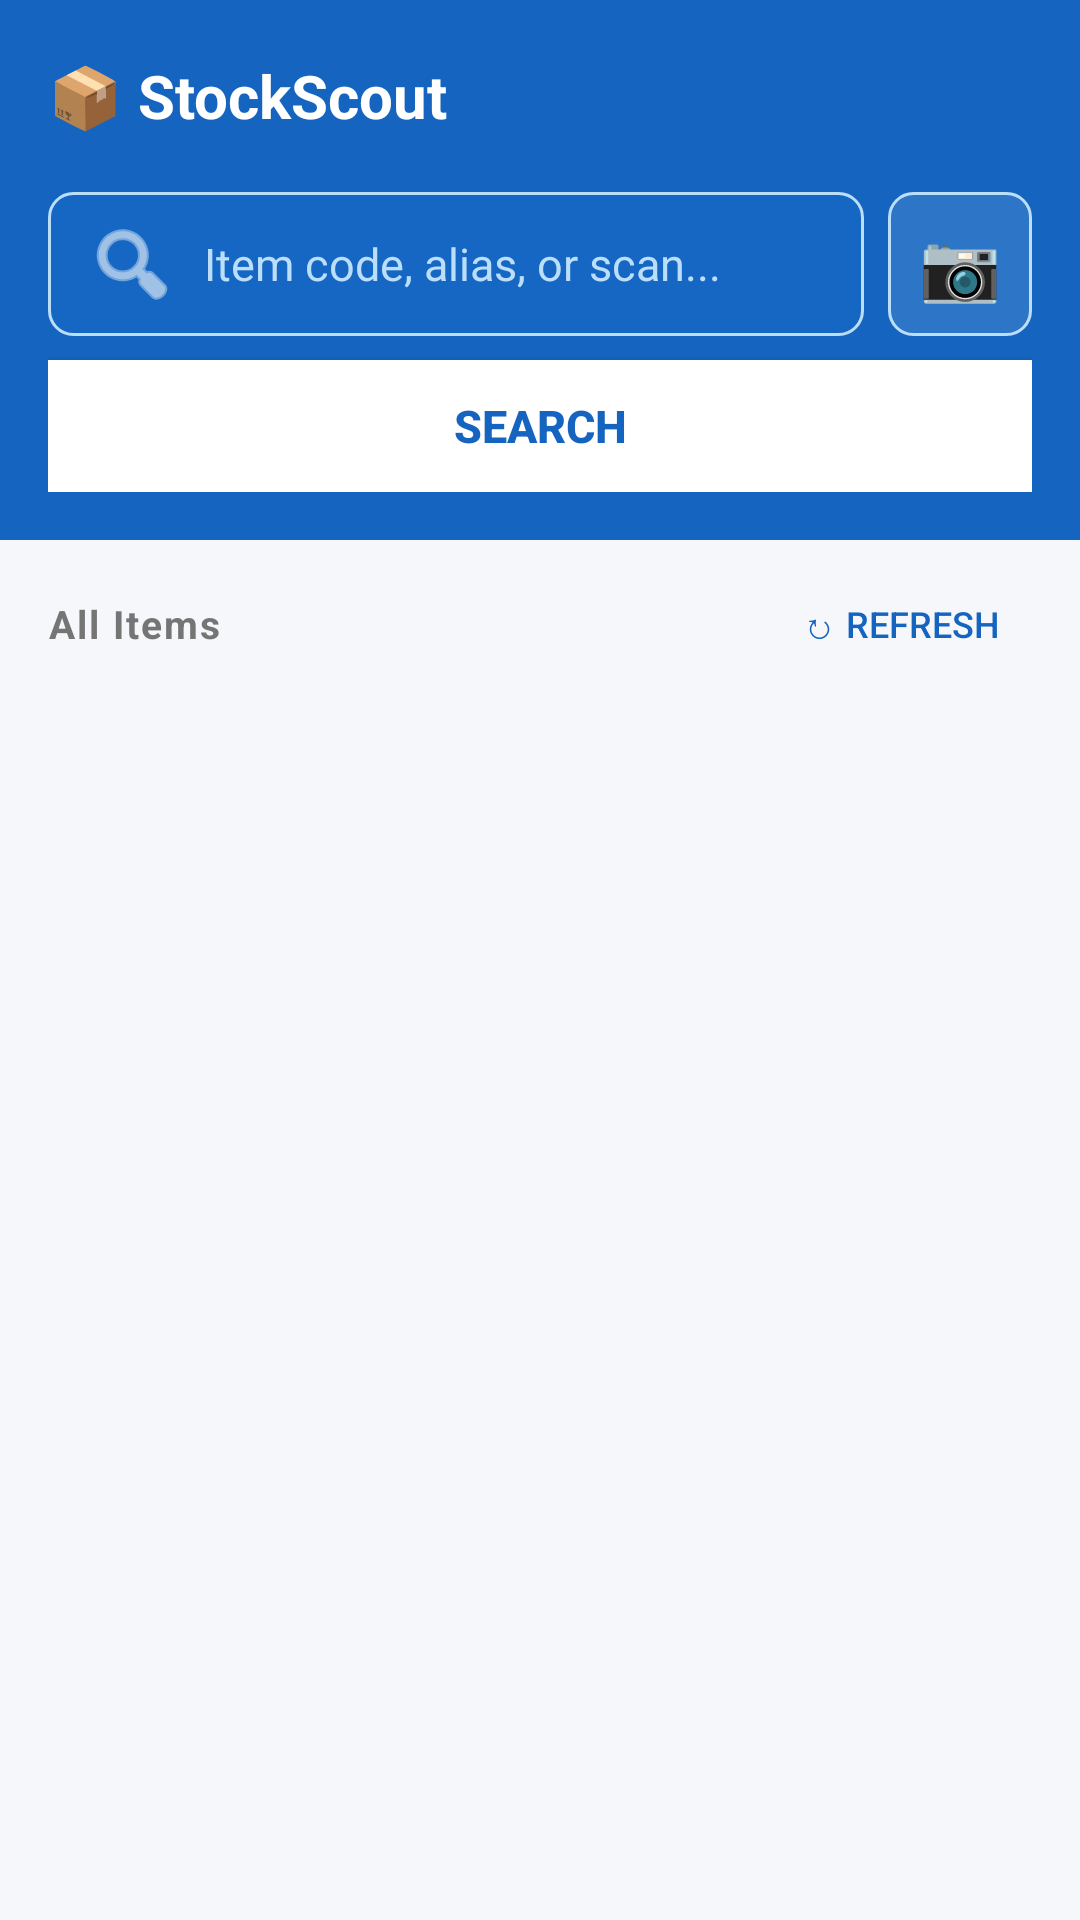

This screen was rendered from an Android layout file. Write that file and the resources it references.
<!-- AndroidManifest.xml: application theme Theme.StockScout -->
<!-- res/layout/activity_main.xml -->
<?xml version="1.0" encoding="utf-8"?>
<LinearLayout xmlns:android="http://schemas.android.com/apk/res/android"
    android:layout_width="match_parent"
    android:layout_height="match_parent"
    android:orientation="vertical"
    android:background="@color/backgroundColor">

    
    <androidx.appcompat.widget.Toolbar
        android:id="@+id/toolbar"
        android:layout_width="match_parent"
        android:layout_height="?attr/actionBarSize"
        android:background="@color/colorPrimary"
        android:elevation="4dp">

        <LinearLayout
            android:layout_width="match_parent"
            android:layout_height="wrap_content"
            android:orientation="horizontal"
            android:gravity="center_vertical">

            <TextView
                android:layout_width="0dp"
                android:layout_height="wrap_content"
                android:layout_weight="1"
                android:text="📦 StockScout"
                android:textColor="@color/white"
                android:textSize="20sp"
                android:textStyle="bold"/>

            <TextView
                android:id="@+id/syncIndicator"
                android:layout_width="wrap_content"
                android:layout_height="wrap_content"
                android:text=""
                android:textColor="@color/white"
                android:textSize="13sp"
                android:visibility="gone"
                android:layout_marginEnd="8dp"/>

        </LinearLayout>
    </androidx.appcompat.widget.Toolbar>

    
    <LinearLayout
        android:layout_width="match_parent"
        android:layout_height="wrap_content"
        android:orientation="vertical"
        android:background="@color/colorPrimary"
        android:paddingLeft="16dp"
        android:paddingRight="16dp"
        android:paddingBottom="16dp">

        
        <LinearLayout
            android:layout_width="match_parent"
            android:layout_height="wrap_content"
            android:orientation="horizontal"
            android:gravity="center_vertical">

            <EditText
                android:id="@+id/searchInput"
                android:layout_width="0dp"
                android:layout_height="48dp"
                android:layout_weight="1"
                android:hint="Item code, alias, or scan..."
                android:textColorHint="#BBDEFB"
                android:textColor="@color/white"
                android:textSize="15sp"
                android:paddingLeft="12dp"
                android:paddingRight="12dp"
                android:background="@drawable/search_input_bg"
                android:inputType="text"
                android:imeOptions="actionSearch"
                android:singleLine="true"
                android:drawableLeft="@android:drawable/ic_menu_search"
                android:drawableTint="@color/white"
                android:drawablePadding="8dp"
                android:layout_marginEnd="8dp"/>

            
            <Button
                android:id="@+id/scanButton"
                android:layout_width="48dp"
                android:layout_height="48dp"
                android:text="📷"
                android:textSize="22sp"
                android:padding="0dp"
                android:background="@drawable/icon_button_bg"
                android:contentDescription="Scan Barcode"/>

        </LinearLayout>

        
        <Button
            android:id="@+id/searchButton"
            android:layout_width="match_parent"
            android:layout_height="44dp"
            android:layout_marginTop="8dp"
            android:text="Search"
            android:textColor="@color/colorPrimary"
            android:textSize="15sp"
            android:textStyle="bold"
            android:background="@color/white"
            android:contentDescription="Search Items"/>

    </LinearLayout>

    
    <TextView
        android:id="@+id/apiStatusBar"
        android:layout_width="match_parent"
        android:layout_height="wrap_content"
        android:paddingTop="8dp"
        android:paddingBottom="8dp"
        android:paddingLeft="16dp"
        android:paddingRight="16dp"
        android:text="🔄 Loading items from server..."
        android:textColor="@color/statusYellow"
        android:textSize="13sp"
        android:background="@color/statusYellowBg"
        android:visibility="gone"/>

    
    <LinearLayout
        android:layout_width="match_parent"
        android:layout_height="wrap_content"
        android:orientation="horizontal"
        android:paddingLeft="16dp"
        android:paddingRight="16dp"
        android:paddingTop="12dp"
        android:paddingBottom="8dp"
        android:gravity="center_vertical">

        <TextView
            android:id="@+id/itemsCountLabel"
            android:layout_width="0dp"
            android:layout_height="wrap_content"
            android:layout_weight="1"
            android:text="All Items"
            android:textColor="@color/textSecondary"
            android:textSize="13sp"
            android:textStyle="bold"
            android:letterSpacing="0.05"/>

        
        <TextView
            android:id="@+id/syncBadge"
            android:layout_width="wrap_content"
            android:layout_height="wrap_content"
            android:layout_marginEnd="8dp"
            android:paddingLeft="8dp"
            android:paddingRight="8dp"
            android:paddingTop="4dp"
            android:paddingBottom="4dp"
            android:textSize="12sp"
            android:textColor="@color/statusYellow"
            android:background="@color/statusYellowBg"
            android:visibility="gone"/>

        
        <Button
            android:id="@+id/refreshButton"
            android:layout_width="wrap_content"
            android:layout_height="32dp"
            android:text="↻ Refresh"
            android:textSize="12sp"
            android:textColor="@color/colorPrimary"
            android:background="@android:color/transparent"
            android:paddingLeft="8dp"
            android:paddingRight="8dp"/>

    </LinearLayout>

    
    <ProgressBar
        android:id="@+id/progressBar"
        android:layout_width="match_parent"
        android:layout_height="4dp"
        style="?android:attr/progressBarStyleHorizontal"
        android:indeterminate="true"
        android:progressTint="@color/colorPrimary"
        android:indeterminateTint="@color/colorPrimary"
        android:visibility="gone"/>

    
    <LinearLayout
        android:id="@+id/emptyView"
        android:layout_width="match_parent"
        android:layout_height="match_parent"
        android:orientation="vertical"
        android:gravity="center"
        android:visibility="gone">

        <TextView
            android:layout_width="wrap_content"
            android:layout_height="wrap_content"
            android:text="📭"
            android:textSize="64sp"/>

        <TextView
            android:layout_width="wrap_content"
            android:layout_height="wrap_content"
            android:text="No items found"
            android:textColor="@color/textSecondary"
            android:textSize="18sp"
            android:textStyle="bold"
            android:layout_marginTop="16dp"/>

        <TextView
            android:layout_width="wrap_content"
            android:layout_height="wrap_content"
            android:text="Pull to refresh or check your connection"
            android:textColor="@color/textHint"
            android:textSize="14sp"
            android:layout_marginTop="8dp"/>

    </LinearLayout>

    
    <androidx.recyclerview.widget.RecyclerView
        android:id="@+id/recyclerView"
        android:layout_width="match_parent"
        android:layout_height="match_parent"
        android:clipToPadding="false"
        android:paddingTop="4dp"
        android:paddingBottom="16dp"/>

</LinearLayout>
<!-- resources referenced by this layout -->
<resources>
  <color name="backgroundColor">#F5F7FA</color>
  <color name="colorPrimary">#1565C0</color>
  <color name="statusYellow">#F57F17</color>
  <color name="statusYellowBg">#FFFDE7</color>
  <color name="textHint">#9E9E9E</color>
  <color name="textSecondary">#757575</color>
  <color name="white">#FFFFFFFF</color>
  <!-- drawable icon_button_bg (drawable) -->
  <?xml version="1.0" encoding="utf-8"?>
  <shape xmlns:android="http://schemas.android.com/apk/res/android"
      android:shape="rectangle">
      <solid android:color="#1AFFFFFF"/>
      <stroke
          android:width="1dp"
          android:color="#BBDEFB"/>
      <corners android:radius="8dp"/>
  </shape>
  <!-- drawable search_input_bg (drawable) -->
  <?xml version="1.0" encoding="utf-8"?>
  <shape xmlns:android="http://schemas.android.com/apk/res/android"
      android:shape="rectangle">
      <solid android:color="#1A1976D2"/>
      <stroke
          android:width="1dp"
          android:color="#BBDEFB"/>
      <corners android:radius="8dp"/>
  </shape>
  <style name="Theme.StockScout" parent="Base.Theme.StockScout" />
  <style name="Base.Theme.StockScout" parent="Theme.Material3.DayNight.NoActionBar">
          <item name="colorPrimary">@color/colorPrimary</item>
          <item name="colorPrimaryDark">@color/colorPrimaryDark</item>
          <item name="colorAccent">@color/colorAccent</item>
          <item name="android:windowBackground">@color/backgroundColor</item>
          <item name="android:textColor">@color/textPrimary</item>
          <item name="android:textColorHint">@color/textHint</item>
      </style>
  <color name="colorPrimaryDark">#0D47A1</color>
  <color name="colorAccent">#FF6F00</color>
  <color name="textPrimary">#212121</color>
</resources>
